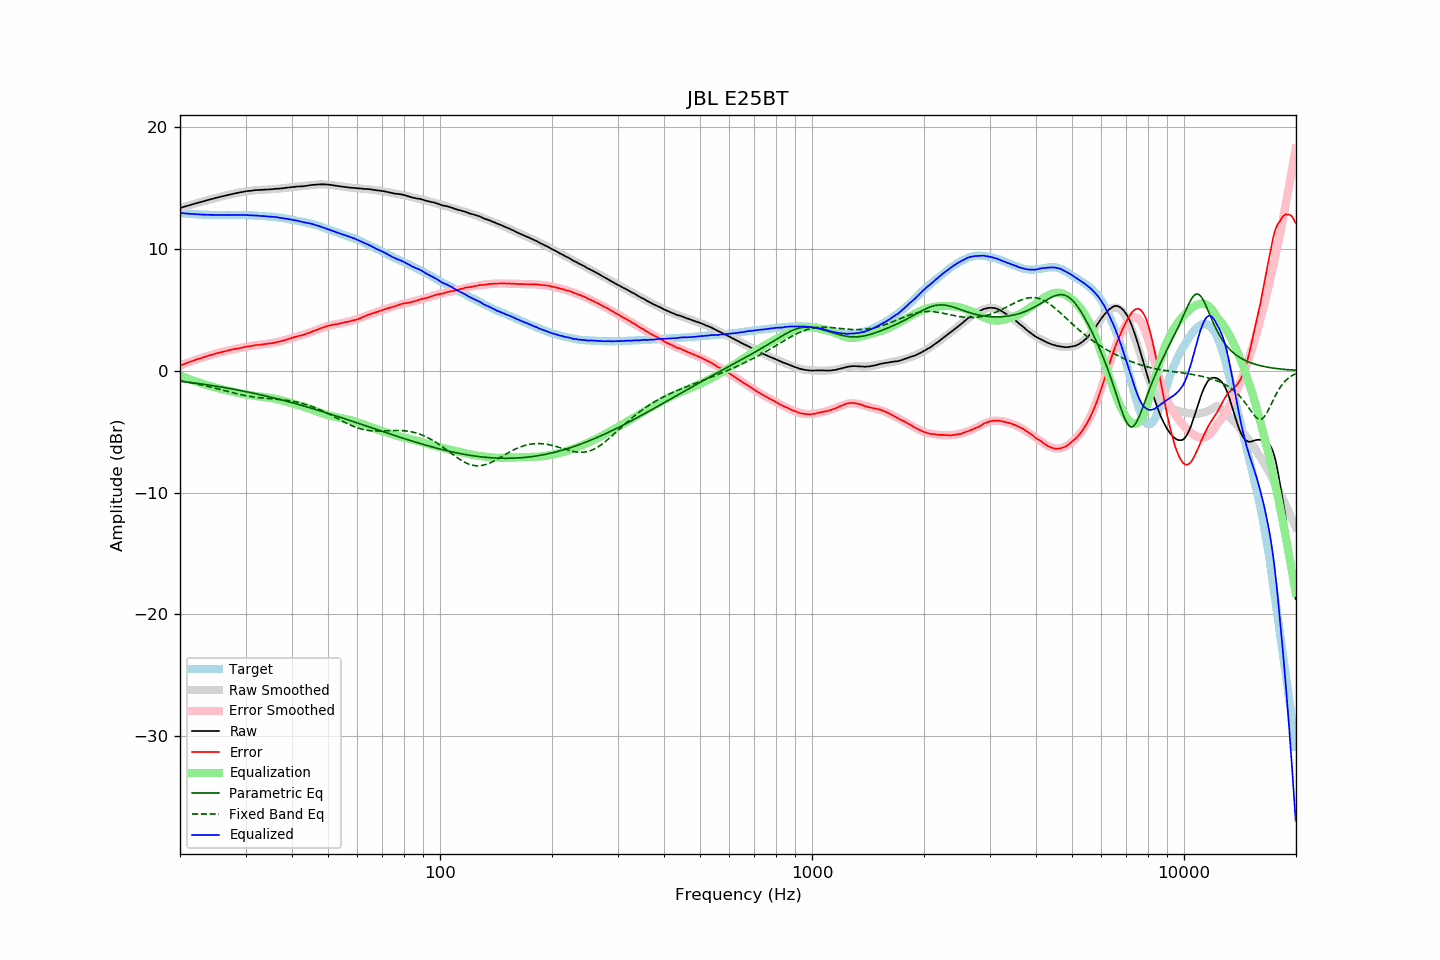

The data file committed next to this chart (first rows):
frequency, raw, error, smoothed, error_smoothed, equalization, parametric_eq, fixed_band_eq, equalized_raw, equalized_smoothed, target
20.00, 13.34, 0.41, 13.34, 0.41, -0.41, -0.87, -0.84, 12.93, 12.93, 12.93
20.20, 13.38, 0.46, 13.38, 0.46, -0.46, -0.88, -0.86, 12.92, 12.92, 12.92
20.40, 13.42, 0.51, 13.42, 0.51, -0.51, -0.90, -0.88, 12.91, 12.91, 12.91
20.61, 13.46, 0.56, 13.46, 0.56, -0.56, -0.91, -0.90, 12.90, 12.90, 12.90
20.81, 13.49, 0.61, 13.50, 0.61, -0.61, -0.93, -0.93, 12.88, 12.88, 12.88
21.02, 13.53, 0.66, 13.53, 0.66, -0.66, -0.95, -0.95, 12.87, 12.87, 12.87
21.23, 13.57, 0.71, 13.57, 0.71, -0.71, -0.96, -0.97, 12.86, 12.86, 12.86
21.44, 13.61, 0.74, 13.61, 0.76, -0.76, -0.98, -1.00, 12.85, 12.85, 12.87
21.66, 13.65, 0.80, 13.65, 0.80, -0.80, -1.00, -1.02, 12.85, 12.84, 12.85
21.87, 13.69, 0.85, 13.69, 0.85, -0.85, -1.01, -1.05, 12.84, 12.84, 12.84
22.09, 13.73, 0.91, 13.72, 0.90, -0.90, -1.03, -1.08, 12.83, 12.83, 12.82
22.31, 13.76, 0.94, 13.76, 0.94, -0.94, -1.05, -1.10, 12.82, 12.82, 12.82
22.54, 13.80, 0.99, 13.80, 0.98, -0.98, -1.07, -1.13, 12.81, 12.81, 12.81
22.76, 13.83, 1.02, 13.84, 1.03, -1.03, -1.09, -1.16, 12.80, 12.81, 12.81
22.99, 13.87, 1.07, 13.87, 1.07, -1.07, -1.11, -1.19, 12.80, 12.80, 12.80
23.22, 13.91, 1.12, 13.91, 1.11, -1.11, -1.12, -1.22, 12.80, 12.80, 12.79
23.45, 13.94, 1.14, 13.95, 1.15, -1.15, -1.14, -1.25, 12.79, 12.79, 12.80
23.69, 13.98, 1.19, 13.98, 1.19, -1.19, -1.16, -1.28, 12.78, 12.79, 12.79
23.92, 14.02, 1.25, 14.02, 1.23, -1.23, -1.18, -1.31, 12.79, 12.78, 12.77
24.16, 14.05, 1.27, 14.05, 1.27, -1.27, -1.20, -1.34, 12.78, 12.78, 12.78
24.40, 14.09, 1.31, 14.09, 1.31, -1.31, -1.22, -1.38, 12.78, 12.78, 12.78
24.65, 14.12, 1.34, 14.12, 1.35, -1.35, -1.24, -1.41, 12.77, 12.77, 12.78
24.89, 14.16, 1.38, 14.15, 1.38, -1.38, -1.27, -1.44, 12.78, 12.77, 12.78
25.14, 14.19, 1.42, 14.19, 1.42, -1.42, -1.29, -1.48, 12.77, 12.77, 12.77
25.39, 14.22, 1.46, 14.22, 1.46, -1.46, -1.31, -1.51, 12.76, 12.77, 12.76
25.65, 14.25, 1.49, 14.26, 1.49, -1.49, -1.33, -1.55, 12.76, 12.77, 12.76
25.91, 14.29, 1.53, 14.29, 1.52, -1.52, -1.35, -1.58, 12.76, 12.76, 12.76
26.16, 14.32, 1.55, 14.32, 1.56, -1.56, -1.38, -1.62, 12.76, 12.76, 12.77
26.43, 14.35, 1.58, 14.35, 1.59, -1.59, -1.40, -1.65, 12.76, 12.76, 12.77
26.69, 14.38, 1.62, 14.38, 1.62, -1.62, -1.42, -1.69, 12.76, 12.76, 12.76
26.96, 14.41, 1.65, 14.41, 1.65, -1.65, -1.44, -1.72, 12.76, 12.76, 12.76
27.23, 14.45, 1.69, 14.44, 1.68, -1.68, -1.47, -1.76, 12.77, 12.76, 12.76
27.50, 14.48, 1.72, 14.48, 1.71, -1.71, -1.49, -1.79, 12.77, 12.76, 12.76
27.77, 14.51, 1.75, 14.51, 1.74, -1.74, -1.52, -1.82, 12.77, 12.77, 12.76
28.05, 14.53, 1.77, 14.53, 1.77, -1.77, -1.54, -1.85, 12.76, 12.77, 12.76
28.33, 14.56, 1.79, 14.56, 1.80, -1.80, -1.57, -1.89, 12.76, 12.77, 12.77
28.62, 14.59, 1.82, 14.59, 1.82, -1.82, -1.59, -1.92, 12.77, 12.77, 12.77
28.90, 14.61, 1.84, 14.61, 1.85, -1.85, -1.62, -1.95, 12.76, 12.77, 12.77
29.19, 14.64, 1.87, 14.64, 1.87, -1.87, -1.64, -1.98, 12.77, 12.76, 12.77
29.48, 14.66, 1.89, 14.66, 1.90, -1.90, -1.67, -2.00, 12.76, 12.76, 12.77
29.78, 14.69, 1.93, 14.68, 1.93, -1.93, -1.70, -2.03, 12.76, 12.76, 12.76
30.08, 14.71, 1.95, 14.71, 1.95, -1.95, -1.72, -2.06, 12.76, 12.76, 12.76
30.38, 14.73, 1.98, 14.72, 1.97, -1.97, -1.75, -2.08, 12.76, 12.75, 12.75
30.68, 14.74, 2.00, 14.74, 2.00, -2.00, -1.78, -2.10, 12.74, 12.75, 12.74
30.99, 14.75, 2.01, 14.76, 2.02, -2.02, -1.81, -2.13, 12.73, 12.74, 12.74
31.30, 14.77, 2.04, 14.77, 2.04, -2.04, -1.83, -2.15, 12.73, 12.73, 12.73
31.61, 14.79, 2.06, 14.79, 2.06, -2.06, -1.86, -2.16, 12.73, 12.72, 12.73
31.93, 14.81, 2.10, 14.80, 2.08, -2.08, -1.89, -2.18, 12.73, 12.72, 12.71
32.24, 14.81, 2.10, 14.81, 2.10, -2.10, -1.92, -2.20, 12.71, 12.71, 12.71
32.57, 14.82, 2.12, 14.82, 2.11, -2.11, -1.95, -2.21, 12.71, 12.70, 12.70
32.89, 14.82, 2.13, 14.82, 2.13, -2.13, -1.98, -2.23, 12.69, 12.69, 12.69
33.22, 14.83, 2.14, 14.83, 2.15, -2.15, -2.01, -2.24, 12.68, 12.69, 12.69
33.55, 14.84, 2.16, 14.84, 2.16, -2.16, -2.04, -2.25, 12.68, 12.68, 12.68
33.89, 14.85, 2.18, 14.85, 2.18, -2.18, -2.07, -2.26, 12.67, 12.67, 12.67
34.23, 14.85, 2.20, 14.86, 2.20, -2.20, -2.10, -2.28, 12.65, 12.66, 12.65
34.57, 14.86, 2.22, 14.86, 2.22, -2.22, -2.13, -2.29, 12.64, 12.65, 12.64
34.92, 14.87, 2.24, 14.87, 2.24, -2.24, -2.16, -2.30, 12.63, 12.64, 12.63
35.27, 14.88, 2.24, 14.88, 2.26, -2.26, -2.20, -2.31, 12.62, 12.63, 12.64
35.62, 14.89, 2.28, 14.89, 2.28, -2.28, -2.23, -2.32, 12.61, 12.61, 12.61
35.97, 14.91, 2.30, 14.90, 2.30, -2.30, -2.26, -2.33, 12.61, 12.60, 12.61
... 635 more rows
